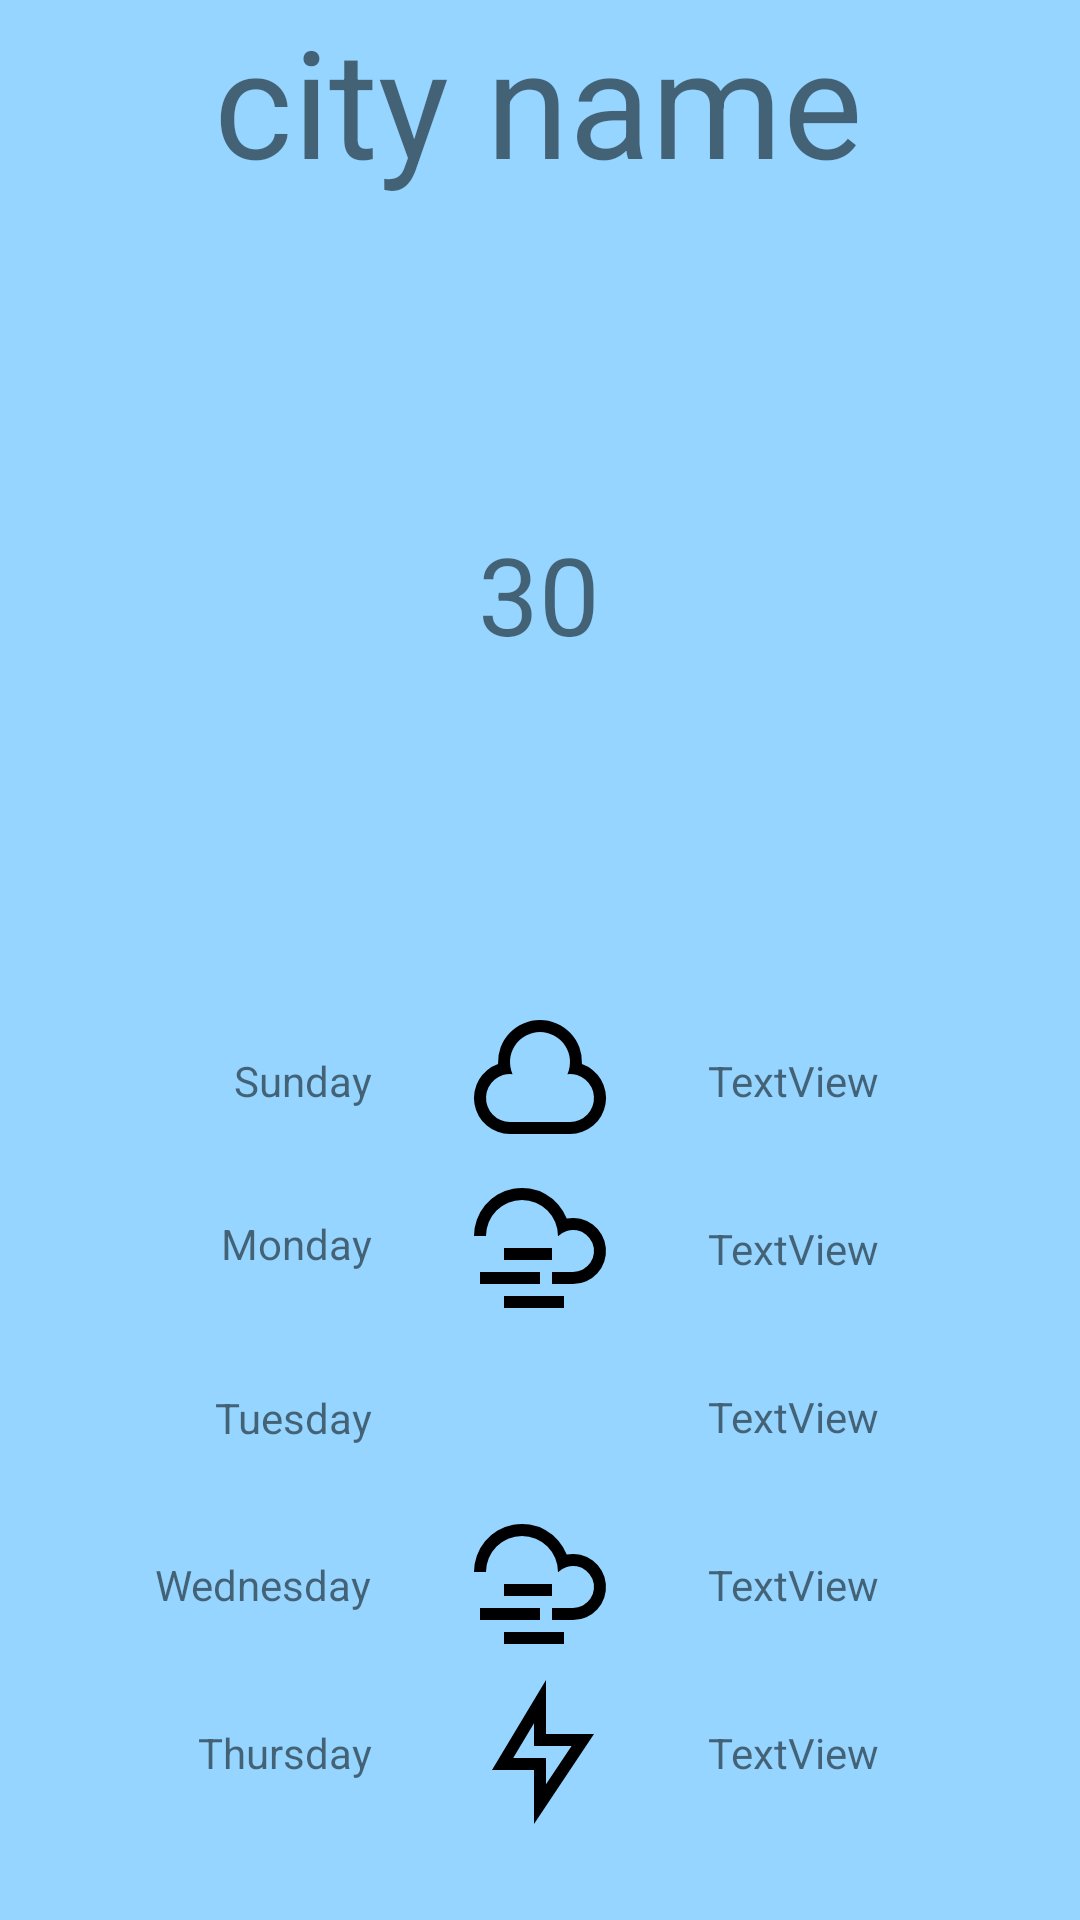

Android layout source for this screen:
<!-- AndroidManifest.xml: application theme Theme.WethrApp -->
<!-- res/layout/activity_main_2.xml -->
<?xml version="1.0" encoding="utf-8"?>
<androidx.constraintlayout.widget.ConstraintLayout
    xmlns:android="http://schemas.android.com/apk/res/android"
    xmlns:app="http://schemas.android.com/apk/res-auto"
    xmlns:tools="http://schemas.android.com/tools"
    android:background="@color/backgroundColor"
    android:layout_width="match_parent"
    android:layout_height="match_parent">

    <TextView
        android:id="@+id/textView"
        android:layout_width="wrap_content"
        android:layout_height="wrap_content"
        android:text="@string/city_name"
        android:textSize="50sp"
        app:layout_constraintEnd_toEndOf="parent"
        app:layout_constraintHorizontal_bias="0.497"
        app:layout_constraintStart_toStartOf="parent"
        app:layout_constraintTop_toTopOf="parent" />

    <androidx.appcompat.widget.AppCompatImageView
        android:id="@+id/imageView2"
        android:layout_width="92dp"
        android:layout_height="92dp"
        app:layout_constraintEnd_toEndOf="@+id/textView"
        app:layout_constraintStart_toStartOf="@+id/textView"
        app:layout_constraintTop_toBottomOf="@+id/textView"
        app:srcCompat="@drawable/ic_celsius_line" />

    <TextView
        android:id="@+id/num_temperature_currnt"
        android:layout_width="wrap_content"
        android:layout_height="wrap_content"
        android:layout_marginTop="15dp"
        android:text="30"
        android:textSize="36sp"
        app:layout_constraintEnd_toEndOf="@+id/imageView2"
        app:layout_constraintStart_toStartOf="@+id/imageView2"
        app:layout_constraintTop_toBottomOf="@+id/imageView2" />

    <TextView
        android:id="@+id/currntState"
        android:layout_width="wrap_content"
        android:layout_height="wrap_content"
        android:layout_marginTop="12dp"
        tools:text="hjhjhjhj"
        app:layout_constraintEnd_toEndOf="@+id/num_temperature_currnt"
        app:layout_constraintStart_toStartOf="@+id/num_temperature_currnt"
        app:layout_constraintTop_toBottomOf="@+id/num_temperature_currnt" />

    <ImageView
        android:id="@+id/imageView"
        android:layout_width="48dp"
        android:layout_height="48dp"
        android:layout_marginBottom="32dp"
        app:layout_constraintBottom_toBottomOf="parent"
        app:layout_constraintEnd_toEndOf="parent"
        app:layout_constraintStart_toStartOf="parent"
        app:srcCompat="@drawable/ic_flashlight_line" />

    <ImageView
        android:id="@+id/imageView3"
        android:layout_width="48dp"
        android:layout_height="48dp"
        android:layout_marginBottom="8dp"
        app:layout_constraintBottom_toTopOf="@+id/imageView"
        app:layout_constraintEnd_toEndOf="@+id/imageView"
        app:layout_constraintStart_toStartOf="@+id/imageView"
        app:srcCompat="@drawable/ic_cloud_windy_line" />

    <ImageView
        android:id="@+id/imageView4"
        android:layout_width="48dp"
        android:layout_height="48dp"
        android:layout_marginBottom="8dp"
        app:layout_constraintBottom_toTopOf="@+id/imageView3"
        app:layout_constraintEnd_toEndOf="@+id/imageView3"
        app:layout_constraintStart_toStartOf="@+id/imageView3"
        app:srcCompat="@drawable/ic_cloudy_line" />

    <ImageView
        android:id="@+id/imageView5"
        android:layout_width="48dp"
        android:layout_height="48dp"
        android:layout_marginBottom="8dp"
        app:layout_constraintBottom_toTopOf="@+id/imageView4"
        app:layout_constraintEnd_toEndOf="@+id/imageView4"
        app:layout_constraintStart_toStartOf="@+id/imageView4"
        app:srcCompat="@drawable/ic_cloud_windy_line" />

    <ImageView
        android:id="@+id/imageView6"
        android:layout_width="48dp"
        android:layout_height="48dp"
        android:layout_marginBottom="8dp"
        app:layout_constraintBottom_toTopOf="@+id/imageView5"
        app:layout_constraintEnd_toEndOf="@+id/imageView5"
        app:layout_constraintStart_toStartOf="@+id/imageView5"
        app:srcCompat="@drawable/ic_cloudy_2_line" />

    <TextView
        android:id="@+id/fifthDay"
        android:layout_width="wrap_content"
        android:layout_height="wrap_content"
        android:layout_marginEnd="32dp"
        android:layout_marginRight="32dp"
        android:text="@string/fifth_day"
        app:layout_constraintBottom_toBottomOf="@+id/imageView"
        app:layout_constraintEnd_toStartOf="@+id/imageView"
        app:layout_constraintTop_toTopOf="@+id/imageView" />

    <TextView
        android:id="@+id/fourth"
        android:layout_width="wrap_content"
        android:layout_height="wrap_content"
        android:layout_marginEnd="32dp"
        android:layout_marginRight="32dp"
        android:text="@string/fourth_day"
        app:layout_constraintBottom_toBottomOf="@+id/imageView3"
        app:layout_constraintEnd_toStartOf="@+id/imageView3"
        app:layout_constraintTop_toTopOf="@+id/imageView3" />

    <TextView
        android:id="@+id/thirdDay"
        android:layout_width="wrap_content"
        android:layout_height="wrap_content"
        android:layout_marginEnd="32dp"
        android:layout_marginRight="32dp"
        android:text="@string/third_day"
        app:layout_constraintBottom_toBottomOf="@+id/imageView4"
        app:layout_constraintEnd_toStartOf="@+id/imageView4"
        app:layout_constraintTop_toTopOf="@+id/imageView4"
        app:layout_constraintVertical_bias="0.517" />

    <TextView
        android:id="@+id/secondDay"
        android:layout_width="wrap_content"
        android:layout_height="wrap_content"
        android:layout_marginEnd="32dp"
        android:layout_marginRight="32dp"
        android:text="@string/second_day"
        app:layout_constraintBottom_toBottomOf="@+id/imageView5"
        app:layout_constraintEnd_toStartOf="@+id/imageView5"
        app:layout_constraintTop_toTopOf="@+id/imageView5"
        app:layout_constraintVertical_bias="0.448" />

    <TextView
        android:id="@+id/firstDay"
        android:layout_width="wrap_content"
        android:layout_height="wrap_content"
        android:layout_marginEnd="32dp"
        android:layout_marginRight="32dp"
        android:text="@string/first_day"
        app:layout_constraintBottom_toBottomOf="@+id/imageView6"
        app:layout_constraintEnd_toStartOf="@+id/imageView6"
        app:layout_constraintTop_toTopOf="@+id/imageView6" />

    <TextView
        android:id="@+id/firstDegrees"
        android:layout_width="wrap_content"
        android:layout_height="wrap_content"
        android:layout_marginStart="32dp"
        android:layout_marginLeft="32dp"
        android:text="TextView"
        app:layout_constraintBottom_toBottomOf="@+id/imageView6"
        app:layout_constraintStart_toEndOf="@+id/imageView6"
        app:layout_constraintTop_toTopOf="@+id/imageView6" />

    <TextView
        android:id="@+id/secondDegrees"
        android:layout_width="wrap_content"
        android:layout_height="wrap_content"
        android:layout_marginStart="32dp"
        android:layout_marginLeft="32dp"
        android:text="TextView"
        app:layout_constraintBottom_toBottomOf="@+id/imageView5"
        app:layout_constraintStart_toEndOf="@+id/imageView5"
        app:layout_constraintTop_toTopOf="@+id/imageView5" />

    <TextView
        android:id="@+id/thirdDegrees"
        android:layout_width="wrap_content"
        android:layout_height="wrap_content"
        android:layout_marginStart="32dp"
        android:layout_marginLeft="32dp"
        android:text="TextView"
        app:layout_constraintBottom_toBottomOf="@+id/imageView4"
        app:layout_constraintStart_toEndOf="@+id/imageView4"
        app:layout_constraintTop_toTopOf="@+id/imageView4" />

    <TextView
        android:id="@+id/fourthDegrees"
        android:layout_width="wrap_content"
        android:layout_height="wrap_content"
        android:layout_marginStart="32dp"
        android:layout_marginLeft="32dp"
        android:text="TextView"
        app:layout_constraintBottom_toBottomOf="@+id/imageView3"
        app:layout_constraintStart_toEndOf="@+id/imageView3"
        app:layout_constraintTop_toTopOf="@+id/imageView3" />

    <TextView
        android:id="@+id/fifthDegrees"
        android:layout_width="wrap_content"
        android:layout_height="wrap_content"
        android:layout_marginStart="32dp"
        android:layout_marginLeft="32dp"
        android:text="TextView"
        app:layout_constraintBottom_toBottomOf="@+id/imageView"
        app:layout_constraintStart_toEndOf="@+id/imageView"
        app:layout_constraintTop_toTopOf="@+id/imageView" />
</androidx.constraintlayout.widget.ConstraintLayout>
<!-- resources referenced by this layout -->
<resources>
  <color name="backgroundColor">#95D5FF</color>
  <!-- drawable ic_cloud_windy_line (drawable) -->
  <vector xmlns:android="http://schemas.android.com/apk/res/android"
      android:width="24dp"
      android:height="24dp"
      android:viewportWidth="24"
      android:viewportHeight="24">
    <path
        android:pathData="M14,18v-2h3.5a3.5,3.5 0,1 0,-2.5 -5.95L15,10a6,6 0,1 0,-12 0v0.007L1,10.007L1,10a8,8 0,0 1,15.458 -2.901A5.5,5.5 0,1 1,17.5 18L14,18zM6,20h10v2L6,22v-2zM6,12h8v2L6,14v-2zM2,16h10v2L2,18v-2z"
        android:fillColor="#000"/>
  </vector>
  <!-- drawable ic_cloudy_2_line (drawable) -->
  <vector xmlns:android="http://schemas.android.com/apk/res/android"
      android:width="24dp"
      android:height="24dp"
      android:viewportWidth="24"
      android:viewportHeight="24">
    <path
        android:pathData="M17,21H7A6,6 0,0 1,5.008 9.339a7,7 0,1 1,13.984 0A6,6 0,0 1,17 21zM7,19h10a4,4 0,1 0,-0.426 -7.978,5 5,0 1,0 -9.148,0A4,4 0,1 0,7 19z"
        android:fillColor="#000"/>
  </vector>
  <!-- drawable ic_flashlight_line (drawable) -->
  <vector xmlns:android="http://schemas.android.com/apk/res/android"
      android:width="24dp"
      android:height="24dp"
      android:viewportWidth="24"
      android:viewportHeight="24">
    <path
        android:pathData="M13,9h8L11,24v-9L4,15l9,-15v9zM11,11L11,7.22L7.532,13L13,13v4.394L17.263,11L11,11z"
        android:fillColor="#000"/>
  </vector>
  <string name="city_name">city name</string>
  <string name="fifth_day">Thursday</string>
  <string name="first_day">Sunday</string>
  <string name="fourth_day">Wednesday</string>
  <string name="second_day">Monday</string>
  <string name="third_day">Tuesday</string>
  <style name="Theme.WethrApp" parent="Theme.MaterialComponents.DayNight.DarkActionBar">
          
          <item name="colorPrimary">@color/purple_500</item>
          <item name="colorPrimaryVariant">@color/purple_700</item>
          <item name="colorOnPrimary">@color/white</item>
          
          <item name="colorSecondary">@color/teal_200</item>
          <item name="colorSecondaryVariant">@color/teal_700</item>
          <item name="colorOnSecondary">@color/black</item>
          
          <item name="android:statusBarColor" tools:targetApi="l">?attr/colorPrimaryVariant</item>
          
      </style>
  <color name="purple_500">#FF6200EE</color>
  <color name="purple_700">#FF3700B3</color>
  <color name="white">#FFFFFFFF</color>
  <color name="teal_200">#FF03DAC5</color>
  <color name="teal_700">#FF018786</color>
  <color name="black">#1C7BC6</color>
</resources>
